Run: headless pygame with SDL's dummy video driver; simulated clock (each Clock.tick advances the game by its frame time, no real sleeping); random seed 0; keys injected as events and as key.get_pressed() state; no mouse input.
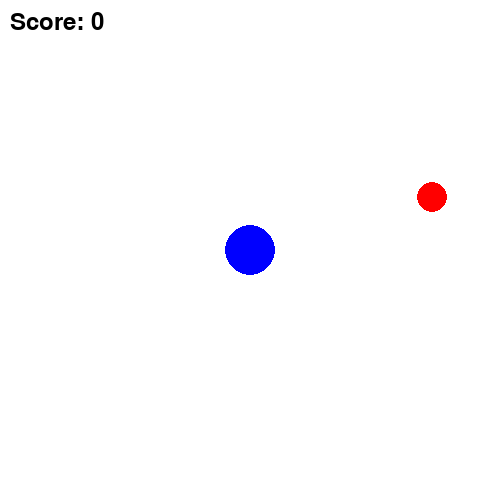
Frame 1 of 4 · flips 1–60 · no input
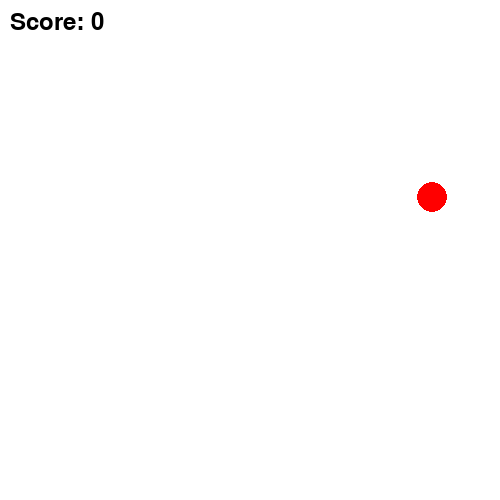
Frame 2 of 4 · flips 61–180 · tapped SPACE, RETURN · held RIGHT (→), D
Frame 3 of 4 · flips 181–300 · held DOWN (↓), S · screen unchanged from frame 2, image omitted
Frame 4 of 4 · flips 301–420 · held LEFT (←), A, UP (↑), W · screen same as frame 1, image omitted

The pygame program that drew these frames:

import pygame
import random

# Inicializa Pygame
pygame.init()

# Configurar la ventana de juego
screen = pygame.display.set_mode([500, 500])

# Colores
WHITE = (255, 255, 255)
BLUE = (0, 0, 255)
RED = (255, 0, 0)

# Coordenadas iniciales del jugador
player_x = 250
player_y = 250
player_speed = 5

# Coordenadas del objeto
object_x = random.randint(0, 500)
object_y = random.randint(0, 500)

# Puntuación
score = 0

# Fuente para mostrar la puntuación
font = pygame.font.Font(None, 36)

# Bucle principal
running = True
while running:
    # Gestionar eventos
    for event in pygame.event.get():
        if event.type == pygame.QUIT:
            running = False

    # Gestionar el movimiento del jugador
    keys = pygame.key.get_pressed()
    if keys[pygame.K_LEFT]:
        player_x -= player_speed
    if keys[pygame.K_RIGHT]:
        player_x += player_speed
    if keys[pygame.K_UP]:
        player_y -= player_speed
    if keys[pygame.K_DOWN]:
        player_y += player_speed

    # Detección de colisiones
    distance = ((player_x - object_x) ** 2 + (player_y - object_y) ** 2) ** 0.5
    if distance < 40:
        score += 1
        object_x = random.randint(0, 500)
        object_y = random.randint(0, 500)

    # Rellenar el fondo de la pantalla con color blanco
    screen.fill(WHITE)

    # Dibujar el jugador (un círculo azul)
    pygame.draw.circle(screen, BLUE, (player_x, player_y), 25)

    # Dibujar el objeto (un círculo rojo)
    pygame.draw.circle(screen, RED, (object_x, object_y), 15)

    # Mostrar la puntuación
    score_text = font.render("Score: " + str(score), True, (0, 0, 0))
    screen.blit(score_text, (10, 10))

    # Actualizar la pantalla
    pygame.display.flip()

# Finalizar Pygame
pygame.quit()
